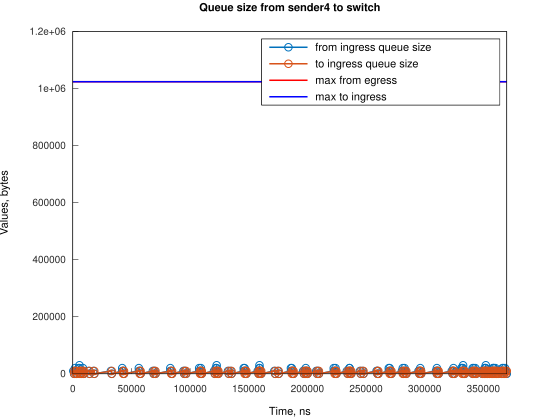

Source data for this figure (header and first rows):
Time, from_ingress_queue_size, to_ingress_queue_size
439, 10000, nan
1184, 0, 10000
1188, 0, 0
1935, 10000, 0
1936, 20000, 0
2680, 10000, 10000
2682, 10000, 0
3425, 0, 10000
3429, 0, 0
4928, 10000, 0
4929, 20000, 0
5660, 30000, 0
5673, 20000, 0
6418, 10000, 10000
6419, 10000, 0
7163, 0, 10000
7167, 0, 0
7921, 10000, 0
8643, 20000, 0
8666, 10000, 10000
8669, 10000, 0
9411, 0, 10000
9415, 0, 0
13529, 10000, 0
14274, 0, 0
17584, 10000, 0
18330, 0, 10000
18334, 0, 0
32482, 10000, 0
33227, 0, 10000
33232, 0, 0
42167, 10000, 0
42168, 20000, 0
42912, 10000, 10000
42917, 10000, 0
43658, 0, 10000
43662, 0, 0
56328, 10000, 0
56328, 20000, 0
57073, 10000, 10000
57077, 10000, 0
57818, 0, 10000
57821, 0, 0
68247, 10000, 0
68992, 0, 10000
68997, 0, 0
69738, 10000, 0
70483, 0, 10000
70487, 0, 0
83149, 10000, 0
83150, 20000, 0
83894, 10000, 10000
83898, 10000, 0
84639, 0, 10000
84642, 0, 0
94324, 10000, 0
95070, 0, 10000
95074, 0, 0
95811, 10000, 0
96556, 0, 10000
... 235 more rows
